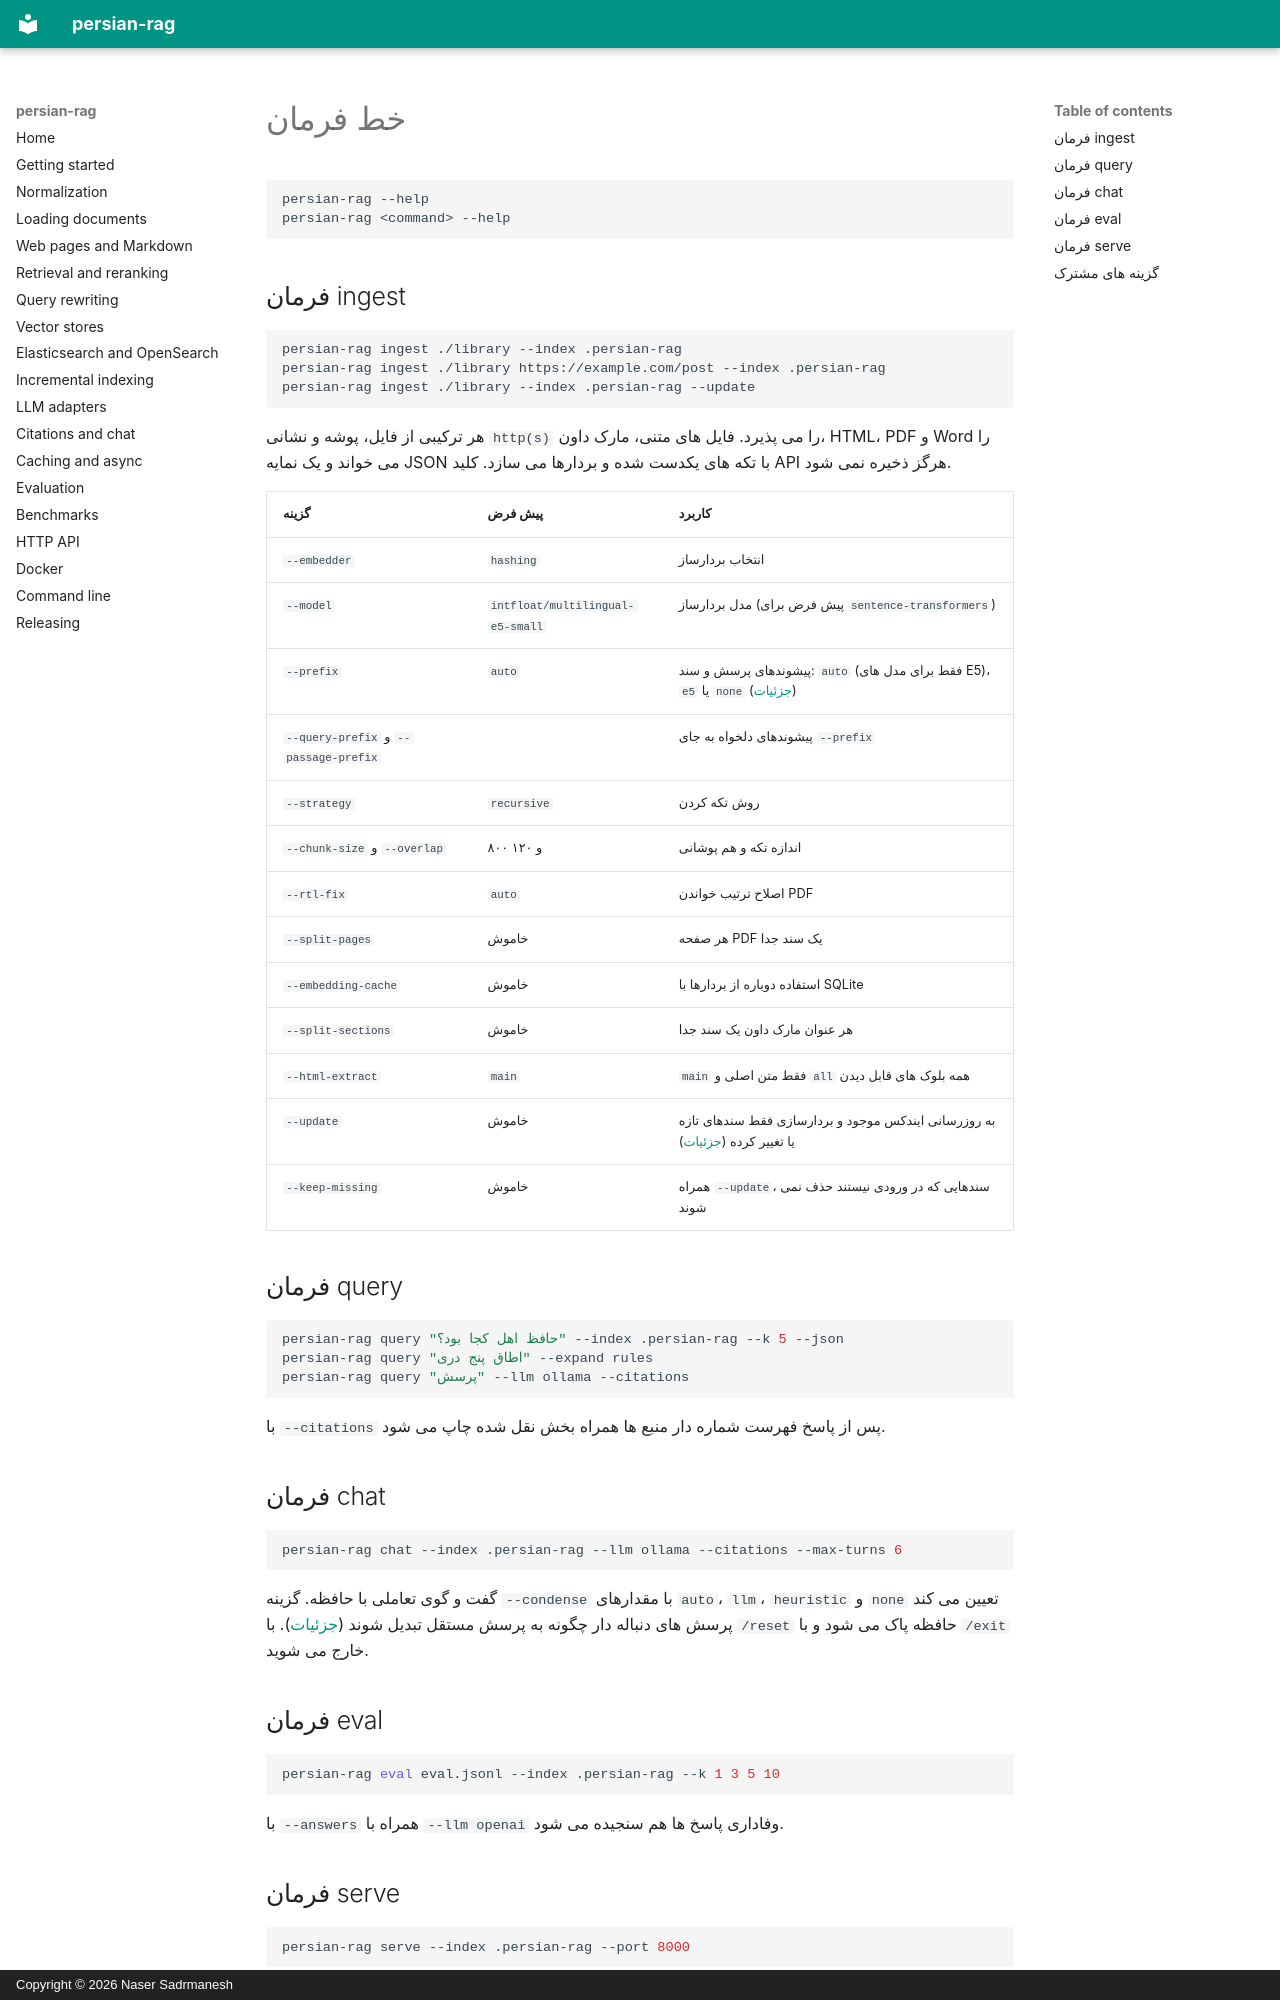

repository: sadrmanesh/persian-rag · page: cli.fa/index.html · generator: mkdocs · copyright: Copyright © 2026 Naser Sadrmanesh

# خط فرمان

```bash
persian-rag --help
persian-rag <command> --help
```

## فرمان ingest

```bash
persian-rag ingest ./library --index .persian-rag
persian-rag ingest ./library https://example.com/post --index .persian-rag
persian-rag ingest ./library --index .persian-rag --update
```

هر ترکیبی از فایل، پوشه و نشانی `http(s)` را می پذیرد. فایل های متنی، مارک داون، HTML، PDF و Word را می خواند و یک نمایه JSON با تکه های یکدست شده و بردارها می سازد. کلید API هرگز ذخیره نمی شود.

| گزینه | پیش فرض | کاربرد |
| --- | --- | --- |
| `--embedder` | `hashing` | انتخاب بردارساز |
| `--model` | `intfloat/multilingual-e5-small` | مدل بردارساز (پیش فرض برای `sentence-transformers`) |
| `--prefix` | `auto` | پیشوندهای پرسش و سند: `auto` (فقط برای مدل های E5)، `e5` یا `none` ([جزئیات](getting-started.md)) |
| `--query-prefix` و `--passage-prefix` | | پیشوندهای دلخواه به جای `--prefix` |
| `--strategy` | `recursive` | روش تکه کردن |
| `--chunk-size` و `--overlap` | ۸۰۰ و ۱۲۰ | اندازه تکه و هم پوشانی |
| `--rtl-fix` | `auto` | اصلاح ترتیب خواندن PDF |
| `--split-pages` | خاموش | هر صفحه PDF یک سند جدا |
| `--embedding-cache` | خاموش | استفاده دوباره از بردارها با SQLite |
| `--split-sections` | خاموش | هر عنوان مارک داون یک سند جدا |
| `--html-extract` | `main` | `main` فقط متن اصلی و `all` همه بلوک های قابل دیدن |
| `--update` | خاموش | به روزرسانی ایندکس موجود و بردارسازی فقط سندهای تازه یا تغییر کرده ([جزئیات](incremental.md)) |
| `--keep-missing` | خاموش | همراه `--update`، سندهایی که در ورودی نیستند حذف نمی شوند |

## فرمان query

```bash
persian-rag query "حافظ اهل کجا بود؟" --index .persian-rag --k 5 --json
persian-rag query "اطاق پنج دری" --expand rules
persian-rag query "پرسش" --llm ollama --citations
```

با `--citations` پس از پاسخ فهرست شماره دار منبع ها همراه بخش نقل شده چاپ می شود.

## فرمان chat

```bash
persian-rag chat --index .persian-rag --llm ollama --citations --max-turns 6
```

گفت و گوی تعاملی با حافظه. گزینه `--condense` با مقدارهای `auto`، `llm`، `heuristic` و `none` تعیین می کند پرسش های دنباله دار چگونه به پرسش مستقل تبدیل شوند ([جزئیات](citations-chat.md)). با `/reset` حافظه پاک می شود و با `/exit` خارج می شوید.

## فرمان eval

```bash
persian-rag eval eval.jsonl --index .persian-rag --k 1 3 5 10
```

با `--answers` همراه با `--llm openai` وفاداری پاسخ ها هم سنجیده می شود.

## فرمان serve

```bash
persian-rag serve --index .persian-rag --port 8000
```
